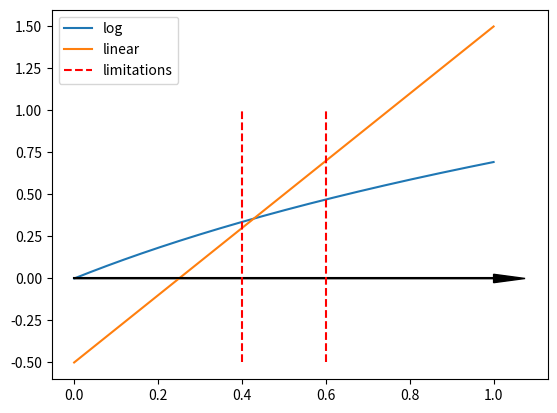

Source code (Python): (Note: this script raises an exception after producing the figure.)
import matplotlib.pyplot as plt
import numpy as np
from sympy import *
import math


#Построение графика
x = np.linspace(0, 1, 500)
X = np.linspace(-0.5, 1, 500)
Y = np.linspace(0, 0, 500)
y = np.log(x+1)
z = 2*x - 0.5
ax = plt.axes()
ax.arrow(0, 0, 1, 0, head_width=0.05, color='black')

plt.plot(x, y, label='log')
plt.plot(x, z, label='linear')
plt.plot(x, Y, color='black')
plt.plot(Y+0.6, X, color='red', linestyle='dashed', label='limitations')
plt.plot(Y+0.4, X, color='red', linestyle='dashed')
plt.legend()
plt.show()

a = float(input("Левая граница:\n"))
b = float(input("Правая граница:\n"))
e = float(input("Введите точность:\n"))
seed = b
seedn = 0
print("Метод Ньютона\n")
def func(x):
    return math.log(x+1) - 2*x + 0.5
def fderiv(x):
    return -2 + 1/(x + 1)
def sderiv(x):
    return -1/(x + 1)**2
print("f(x) = ln(x+1) – 2x + 0.5") #
print("f'(x) = 1/(x+1) - 2")
print("f''(x) = -1/(x+1)^2")
print("f(a)f(b)= {:.6f} < 0".format(func(a)*func(b)))
print("f(x)f''(x)= {:.6f} > 0".format(func(b)*sderiv(b)))

for i in np.arange(b, a, -0.1):
    if (func(i)*sderiv(i) > 0):
        seed = i
        break
print("| k |     Xk     |   f(Xk)   |   f'(Xk)  |-f(Xk)/f'(Xk)|")
count = 1
print("| {:d} |  {:.6f}  | {:.6f} | {:.6f} | {:.6f} |".format(0,seed,func(seed),fderiv(seed),-func(seed)/fderiv(seed)))
while True:
    seedn = seed - func(seed)/fderiv(seed)
    print("| {:d} |  {:.6f}  | {:.6f} | {:.6f} | {:.6f} |".format(count,seedn,func(seedn),fderiv(seedn),-func(seedn)/fderiv(seedn)))
    count = count + 1
    if (abs(seedn - seed) < e):
        print("Полученное приближение:\n", seedn)
        break
    seed = seedn

print("Метод простых итерации:\n")
e = float(input("Введите точность:\n"))

def f1(x):
    return (math.log(x+1)+0.5)/2 # Correct

def f2(x):
    return math.exp(2*x-0.5) -1

def df(x):
    return 0.5/(x+1)

for i in np.arange(a,b,0.01):
    if (f1(i) < a or f1(i) > b):
        f = f2
        break
    else:
        f = f1
        break
max = math.fabs(df(a+0.00000001))
for i in np.arange(a+0.00000001,b-0.00000001,0.01):
    if (max > math.fabs(df(i))):
        max = math.fabs(df(i))
    if (max > 1):
        print("Условия не выполнены:")
        break
print("|phi'(x)| <= {:.6f} < 1".format(max))
k = 0
seed = (a+b)/2
print("|    k     |      x(k)      |   phi(x(k))  |")

while True:
    seedn = f(seed)
    print("|    {:d}     |    {:.6f}    |   {:.6f}   |" .format(k,seed,seedn))
    if (max*math.fabs(seed-seedn)/(1-max) <= e):
        print("Полученное приближение:\n", seedn)
        break
    k = k+1
    seed = seedn
